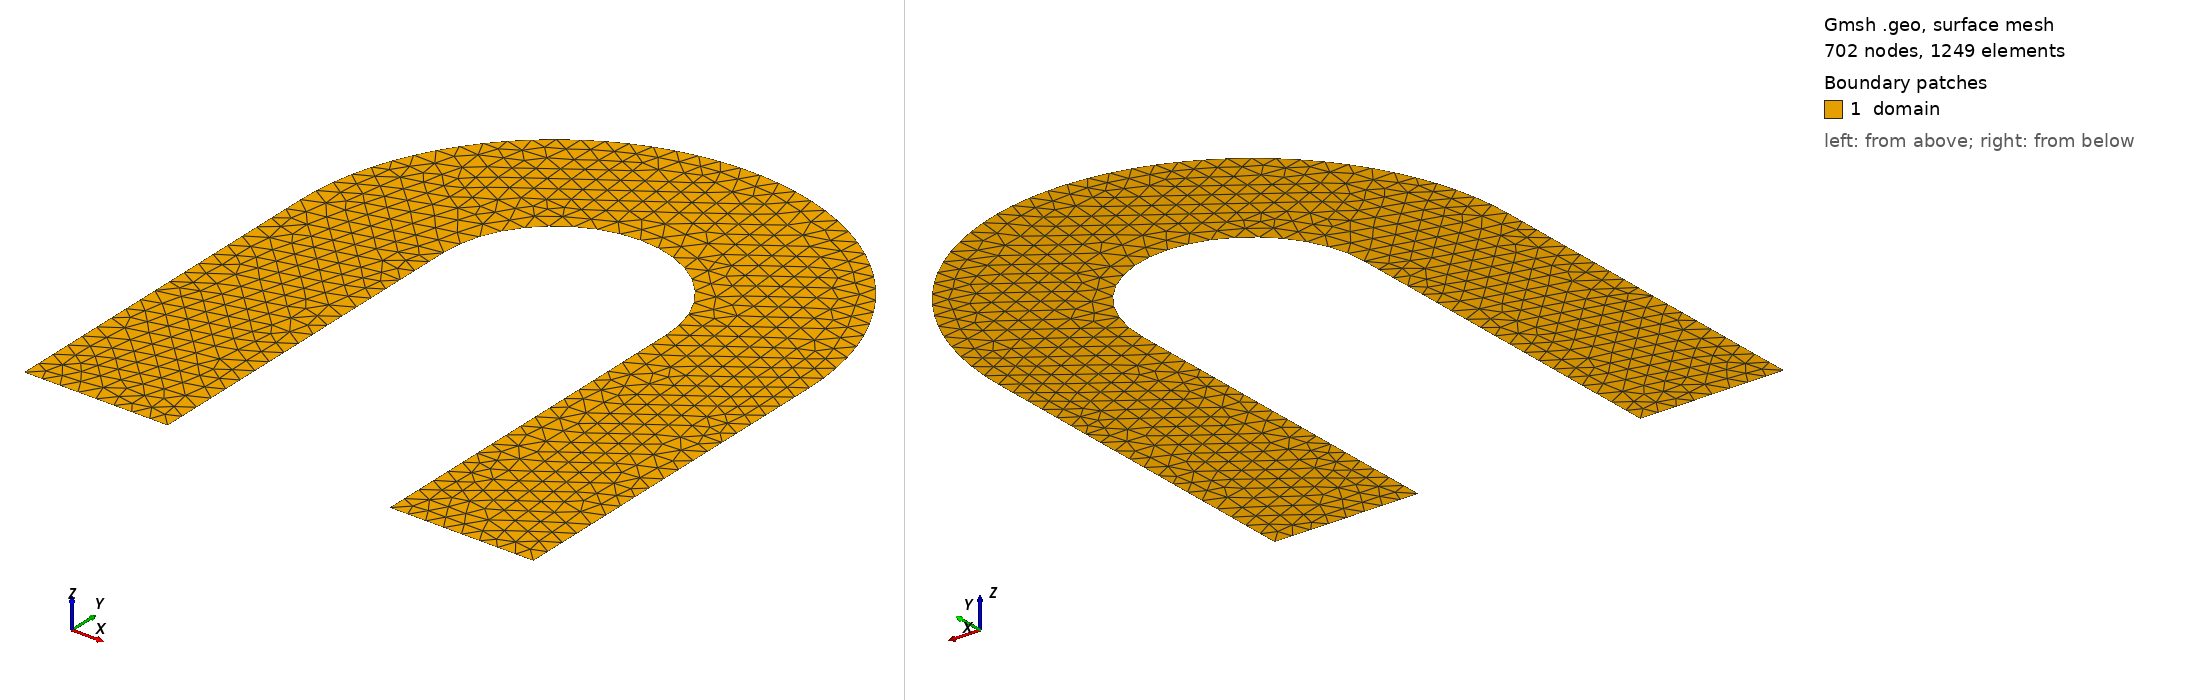

Gmsh geometry script, surface-meshed: 702 nodes, 1249 surface elements. Boundary patches (legend numbers): 1 domain. Left view from above one corner, right view from below the opposite corner. Legend entries are the model's physical surfaces. The drawing asked Gmsh for element sizes between 1% and 20% of the model's largest extent; the script's own settings can give other sizes.

=== horseshoe.geo (drawn) ===
// horseshoe.geo
// Fat single-bend (horseshoe/U-turn) channel with straight inlet/outlet contacts.
// Inlet: bottom of left leg. Outlet: bottom of right leg.

SetFactory("Built-in");

// Geometry parameters (edit freely)
W   = 0.22;    // channel width (fat)
Rc  = 0.28;    // centerline bend radius
L   = 0.55;    // straight-leg length below the bend
lc  = 0.03;    // mesh size hint

Rout = Rc + W/2;
Rin  = Rc - W/2;
If (Rin <= 0)
  Error("Choose Rc > W/2 so inner radius is positive.");
EndIf

// Key points
// Left leg (x < 0)
Point(1) = {-Rc + W/2, -L, 0, lc}; // inner left bottom
Point(2) = {-Rc - W/2, -L, 0, lc}; // outer left bottom
Point(3) = {-Rc - W/2,  0, 0, lc}; // outer left at bend

// Right leg (x > 0)
Point(4) = { Rc + W/2,  0, 0, lc}; // outer right at bend
Point(5) = { Rc + W/2, -L, 0, lc}; // outer right bottom
Point(6) = { Rc - W/2, -L, 0, lc}; // inner right bottom
Point(7) = { Rc - W/2,  0, 0, lc}; // inner right at bend
Point(8) = {-Rc + W/2,  0, 0, lc}; // inner left at bend

// Bend center
Point(9) = {0, 0, 0, lc};

// Boundary curves (counterclockwise loop)
Line(1)  = {1, 2};           // contact_in (bottom left)
Line(2)  = {2, 3};           // outer left wall
Circle(3)= {4, 9, 3};        // outer arc defined right->left (CCW goes through TOP)
Line(4)  = {4, 5};           // outer right wall
Line(5)  = {5, 6};           // contact_out (bottom right)
Line(6)  = {6, 7};           // inner right wall
Circle(7)= {7, 9, 8};        // inner arc right->left (CCW through TOP)
Line(8)  = {8, 1};           // inner left wall

// Surface
Curve Loop(1) = {1, 2, -3, 4, 5, 6, 7, 8};
Plane Surface(1) = {1};

// Physical groups for boundary conditions
Physical Surface("domain")     = {1};
Physical Curve("contact_in")  = {1};
Physical Curve("contact_out") = {5};
Physical Curve("walls")       = {2, 3, 4, 6, 7, 8};
